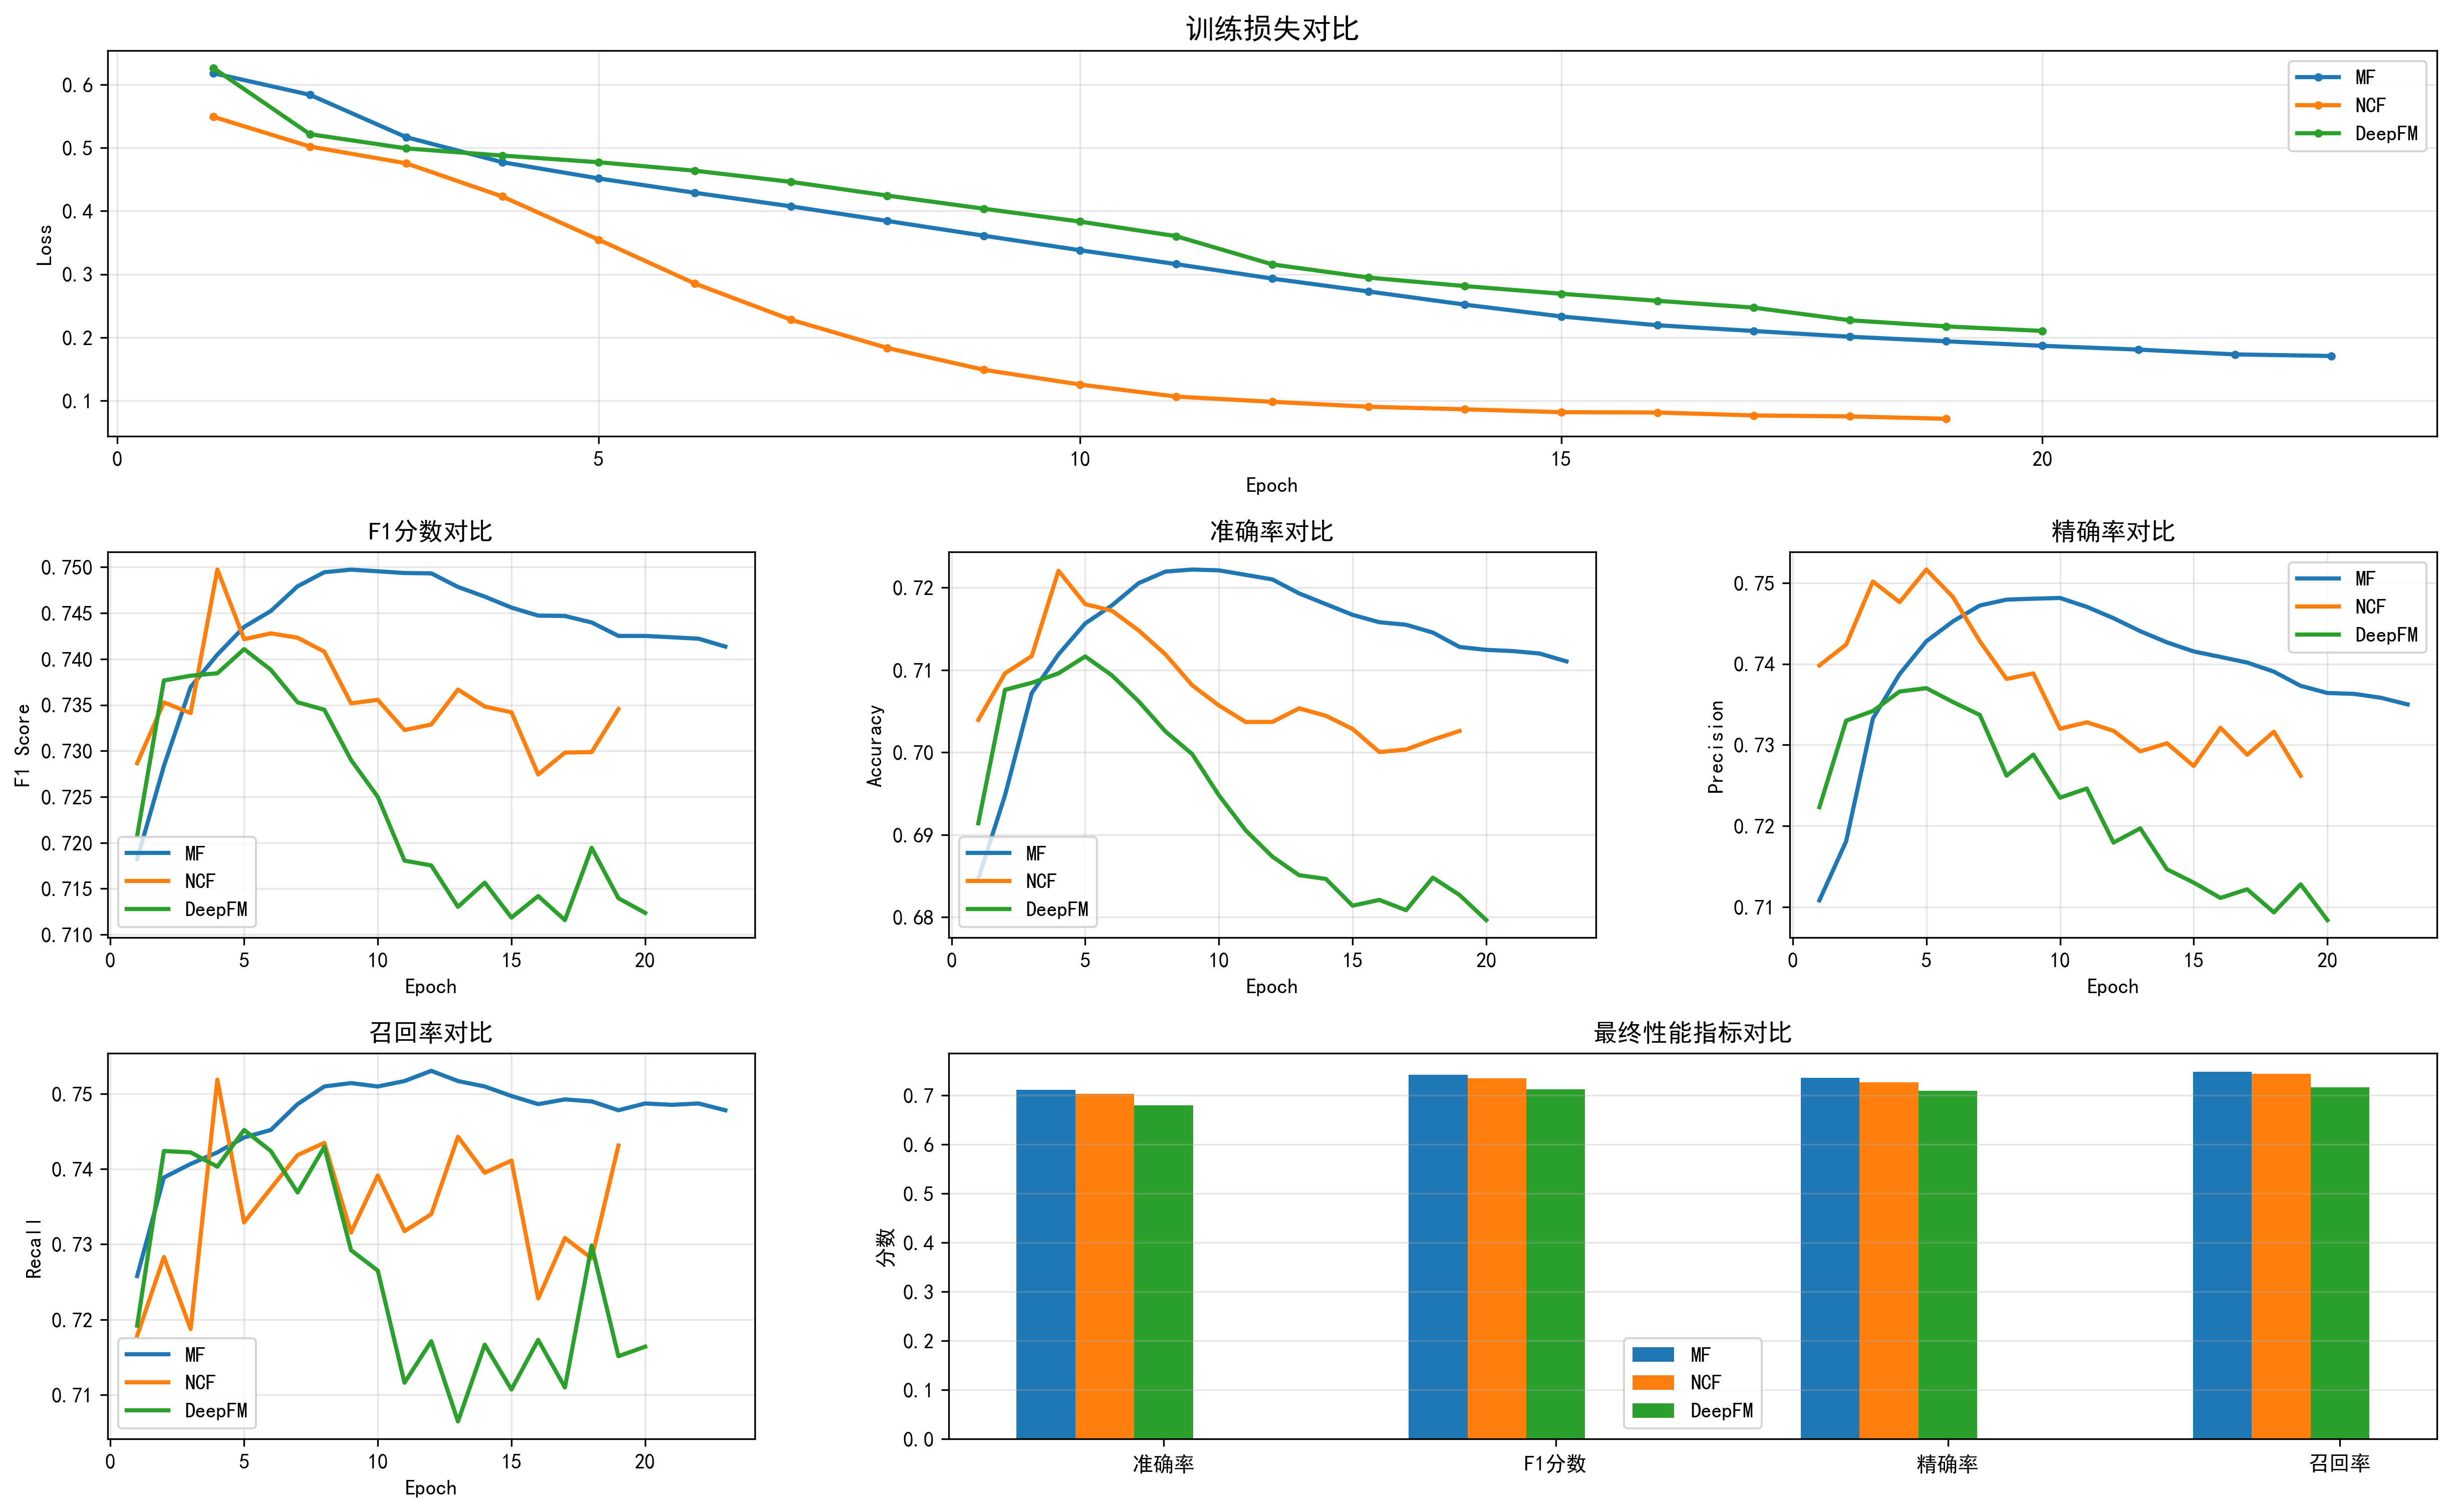

The data file committed next to this chart (first rows):
模型, 准确率, F1分数, 精确率, 召回率, 最佳F1
MF, 0.7110, 0.7414, 0.7350, 0.7478, 0.7497
NCF, 0.7026, 0.7346, 0.7262, 0.7431, 0.7497
DeepFM, 0.6796, 0.7124, 0.7084, 0.7164, 0.7411
